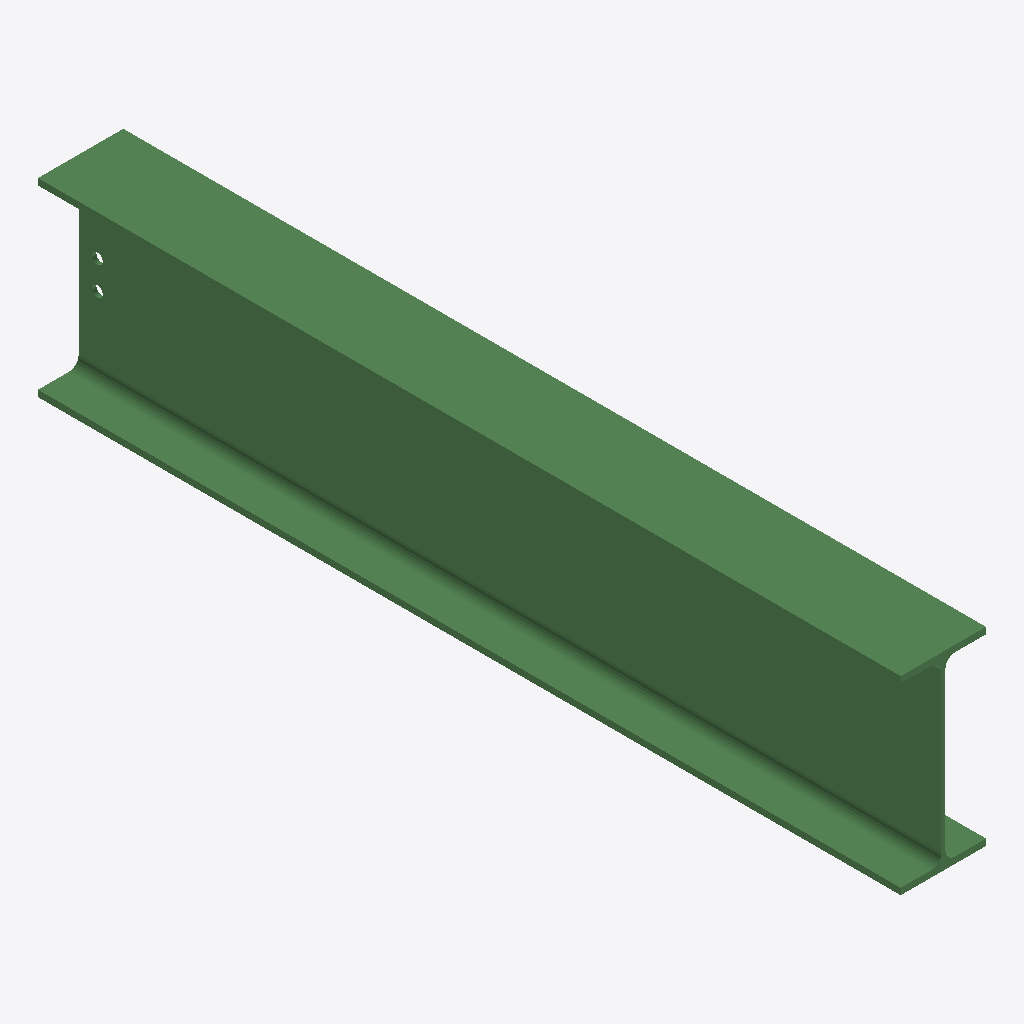
Isometric view of an IFC building model (IFC-SPF (STEP), schema IFC2X3, length unit millimetre), seen from the south-west, elements coloured by IFC class: 1 beam (green).
Extent 0.2 m × 1.8 m × 0.4 m (x, y, z). Storeys (1): Undefined at 0.00 m. Elements (1): 1 IfcBeam.

HEADER;
FILE_DESCRIPTION(('ViewDefinition[AISC_Steel_Detailing]','Option [BaseQuantities:Off]','Option [GridExport:On]','Option [Assemblies:Off]','Option [Bolts:On]','Option [Rebars:On]','Option [PourObjects:Off]','Option [Welds:On]','Option [SurfaceTreatments:On]','Option [LocationBy:0]','Option [ViewColors:Off]','Option [SectionedSpine:Off]','[2 more]'),'2;1');
FILE_NAME('b_490_Qty_1.ifc','2026-05-16T11:53:08',('GIOVANNIPC\\gcorrea'),('Structural Designer'),'IFC Database version: Work','Tekla Structures 2020 Service Pack 5, IFC Export','');
FILE_SCHEMA(('IFC2X3'));
ENDSEC;
DATA;
#37=IFCPROJECT('2G7ZFDNE16yBDU14FA92Me',#5,'Proyecto',$,$,$,$,(#11),#36);
#39=IFCSITE('2xvEzEinjBTea80yOTcujY',#5,'Obra',$,$,#38,$,$,.ELEMENT.,$,$,$,$,$);
#41=IFCBUILDING('2Y60S23Q5A69UIvUQOcdUV',#5,'Undefined',$,$,#40,$,$,.ELEMENT.,$,$,$);
#43=IFCBUILDINGSTOREY('29hdEUCErFze9E_VIAceOd',#5,'Undefined',$,$,#42,$,$,.ELEMENT.,0.0);
#64=IFCBEAM('2p$r$uCkr6DAD6bB8HbYHI',#44,'BEAM','IPE400','IPE400',#47,#63,'IDb3ff5ff8-32ed-4634-a346-94b211962452');
ENDSEC;
